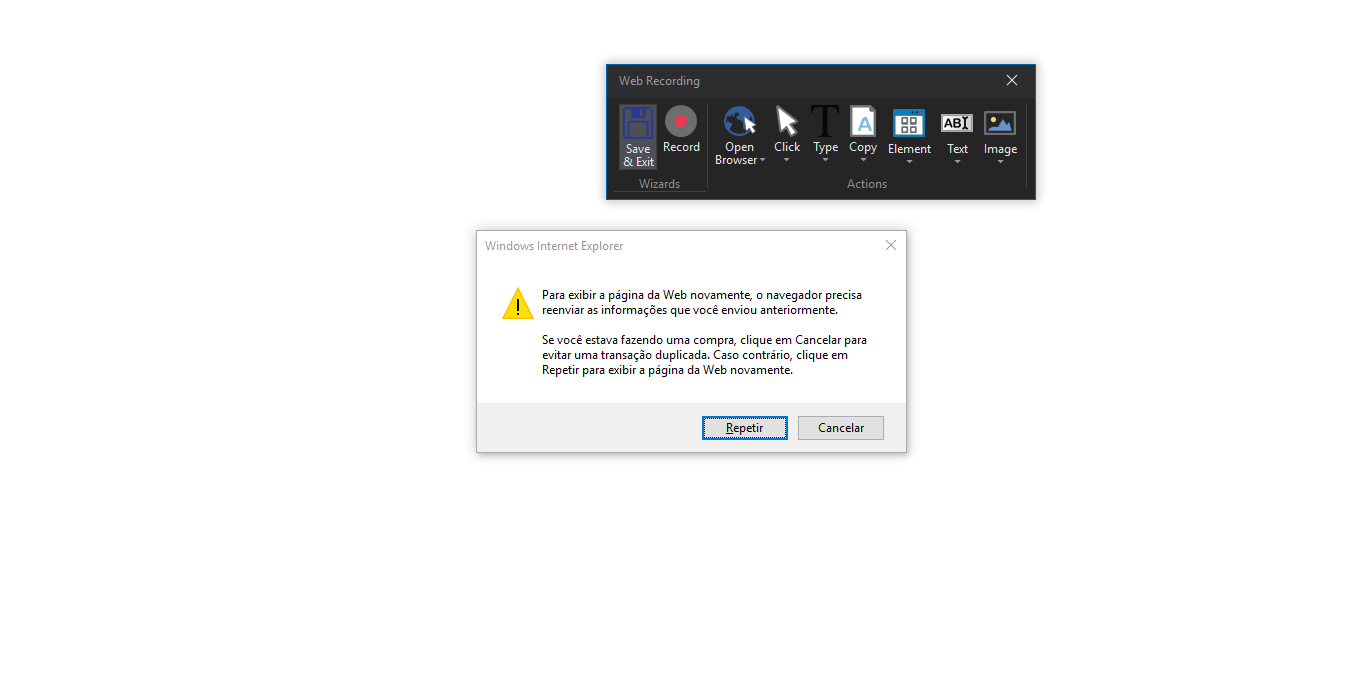
Task: UiPath_REFrameWork Template
Workflow: Testing

Step 1: Attach Browser 'HomePegaS Page' in window '*Pega Studio Training Web Application'
